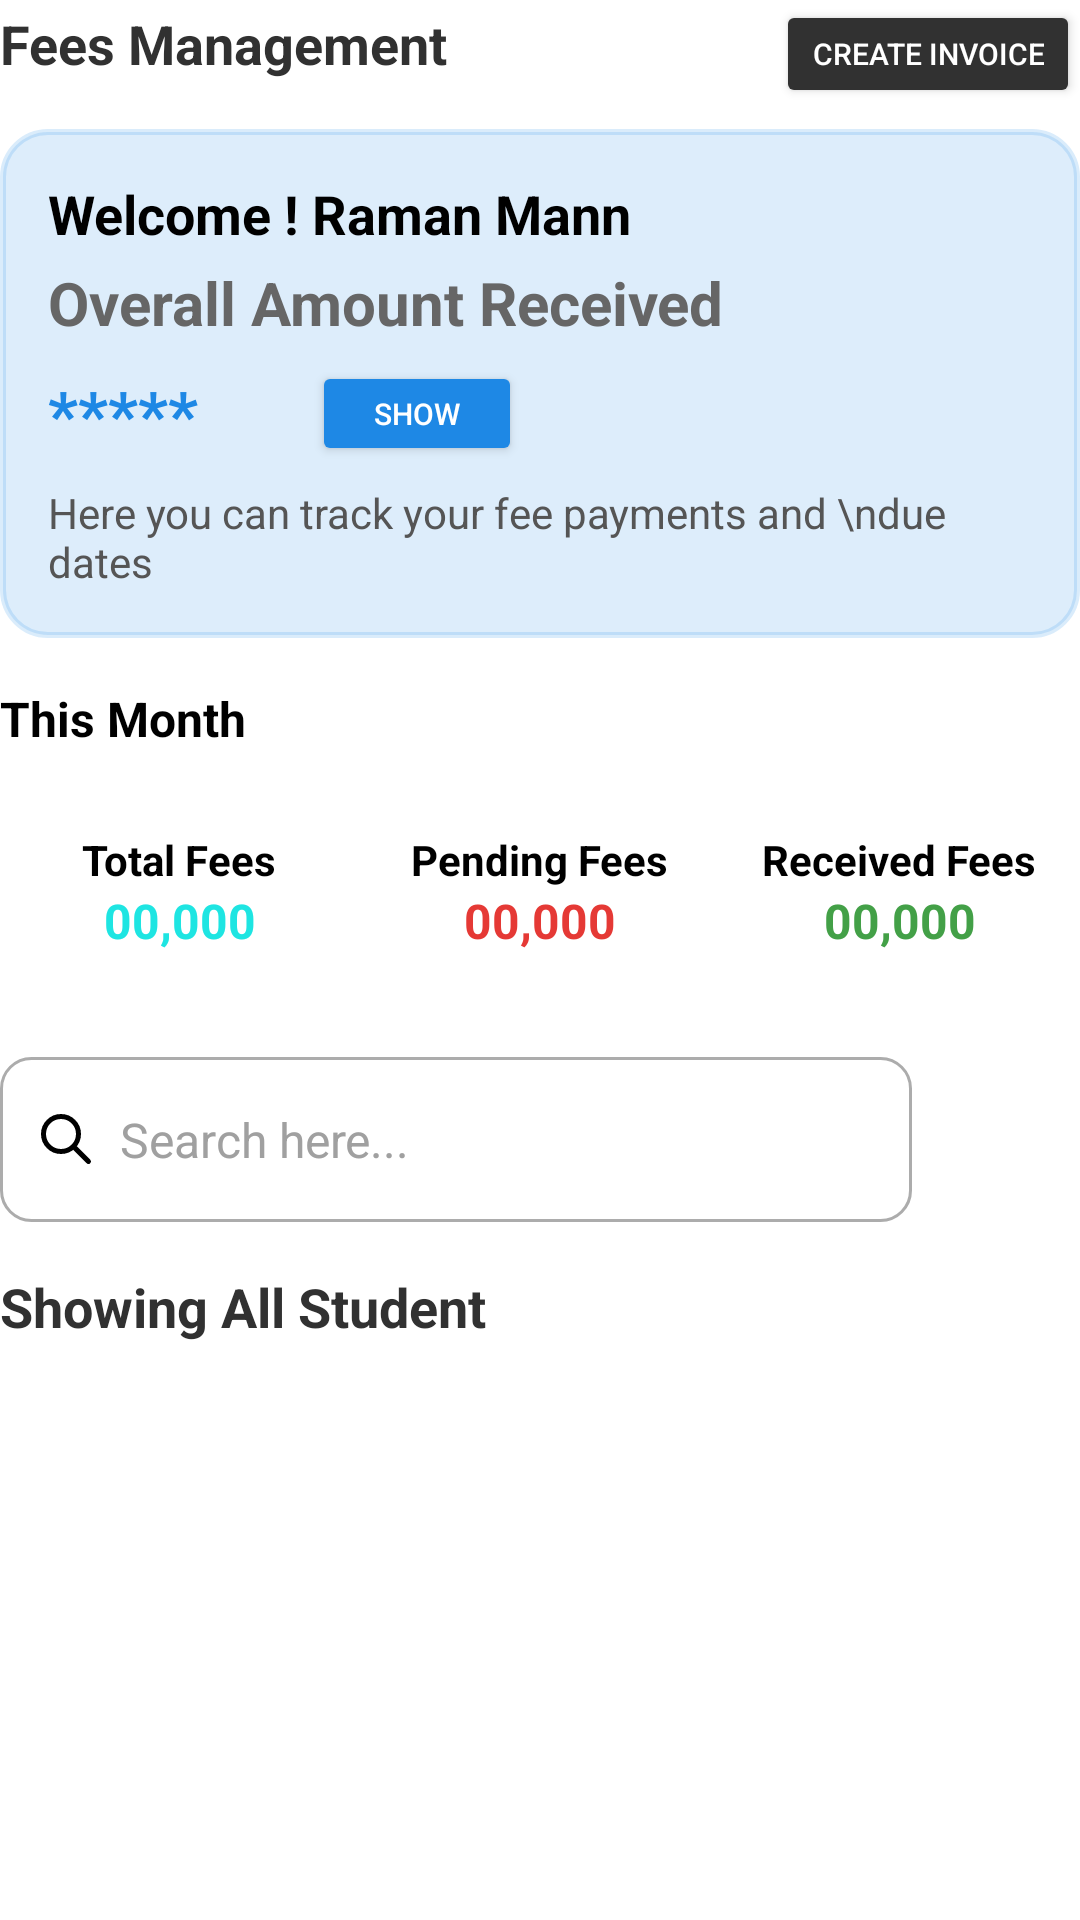

The Android layout XML behind this screen, and the referenced resources:
<!-- AndroidManifest.xml: application theme Theme.Eduvia -->
<!-- res/layout/fragment_fees.xml -->
<?xml version="1.0" encoding="utf-8"?>
<androidx.core.widget.NestedScrollView xmlns:android="http://schemas.android.com/apk/res/android"
    xmlns:tools="http://schemas.android.com/tools"
    android:layout_width="match_parent"
    android:layout_height="match_parent"
    xmlns:app="http://schemas.android.com/apk/res-auto"
    android:fillViewport="true"
    tools:context=".HomeFragment">

    <LinearLayout
        android:layout_width="match_parent"
        android:layout_height="wrap_content"
        android:orientation="vertical">

        
        <LinearLayout
            android:layout_width="match_parent"
            android:layout_height="wrap_content"
            android:layout_marginBottom="7dp"
            android:orientation="horizontal">

            <TextView
                android:layout_width="0dp"
                android:layout_height="wrap_content"
                android:layout_weight="1"
                android:text="Fees Management"
                android:textColor="#313131"
                android:textSize="18sp"
                android:textStyle="bold" />

            <Button
                android:id="@+id/btnCreateInvoice"
                android:layout_width="wrap_content"
                android:layout_height="36dp"
                android:backgroundTint="#313131"
                android:paddingLeft="12dp"
                android:paddingRight="12dp"
                android:text="Create Invoice"
                android:textColor="#FFFFFF"
                android:textSize="10sp" />
        </LinearLayout>

        
        <LinearLayout
            android:layout_width="match_parent"
            android:layout_height="wrap_content"
            android:background="@drawable/fee_total_card"
            android:backgroundTint="#291E87E4"
            android:orientation="vertical"
            android:padding="16dp">

            <TextView
                android:id="@+id/tvWelcome"
                android:layout_width="wrap_content"
                android:layout_height="wrap_content"
                android:text="Welcome ! Raman Mann"
                android:textColor="#000000"
                android:textSize="18sp"
                android:textStyle="bold" />

            <TextView
                android:id="@+id/tvOverallAmount"
                android:layout_width="wrap_content"
                android:layout_height="wrap_content"
                android:layout_marginTop="4dp"
                android:text="Overall Amount Received"
                android:textColor="#666666"
                android:textSize="20sp"
                android:textStyle="bold" />

            <LinearLayout
                android:layout_width="wrap_content"
                android:layout_height="wrap_content"
                android:layout_marginTop="6dp"
                android:gravity="center_vertical"
                android:orientation="horizontal">

                <TextView
                    android:id="@+id/tvAmountHidden"
                    android:layout_width="wrap_content"
                    android:layout_height="wrap_content"
                    android:layout_marginRight="8dp"
                    android:text="*****"
                    android:textColor="@color/tt_primary"
                    android:textSize="22sp"
                    android:textStyle="bold" />

                <Button
                    android:id="@+id/btnShowAmount"
                    android:layout_width="70dp"
                    android:layout_height="35dp"
                    android:backgroundTint="@color/tt_primary"
                    android:layout_marginLeft="30dp"
                    android:text="Show"
                    android:textColor="#FFFFFF"
                    android:textSize="10sp" />
            </LinearLayout>

            <TextView
                android:id="@+id/tvDescription"
                android:layout_width="wrap_content"
                android:layout_height="wrap_content"
                android:layout_marginTop="6dp"
                android:text="Here you can track your fee payments and \ndue dates"
                android:textColor="#555555"
                android:textSize="14sp" />
        </LinearLayout>

        
        <TextView
            android:layout_width="wrap_content"
            android:layout_height="wrap_content"
            android:layout_marginTop="16dp"
            android:text="This Month"
            android:textColor="#000000"
            android:textSize="16sp"
            android:textStyle="bold" />

        
        <LinearLayout
            android:layout_width="match_parent"
            android:layout_height="wrap_content"
            android:layout_marginTop="8dp"
            android:orientation="horizontal"
            android:weightSum="3">

            
            <LinearLayout
                android:layout_width="0dp"
                android:layout_height="70dp"
                android:layout_margin="4dp"
                android:layout_weight="1"
                android:orientation="vertical"
                android:gravity="center"
                android:background="@drawable/fee_card_bg"
                android:backgroundTint="#301EE4D0"
                android:paddingVertical="10dp">

                <TextView
                    android:layout_width="wrap_content"
                    android:layout_height="wrap_content"
                    android:text="Total Fees"
                    android:textStyle="bold"
                    android:textColor="#000000"
                    android:textSize="14sp" />

                <TextView
                    android:id="@+id/tvTotalFees"
                    android:layout_width="wrap_content"
                    android:layout_height="wrap_content"
                    android:text="00,000"
                    android:textStyle="bold"
                    android:textColor="#1EE5E2"
                    android:textSize="16sp" />
            </LinearLayout>

            
            <LinearLayout
                android:layout_width="0dp"
                android:layout_height="70dp"
                android:layout_margin="4dp"
                android:layout_weight="1"
                android:orientation="vertical"
                android:gravity="center"
                android:background="@drawable/fee_card_bg"
                android:backgroundTint="#30E23835"
                android:padding="10dp">

                <TextView
                    android:layout_width="wrap_content"
                    android:layout_height="wrap_content"
                    android:text="Pending Fees"
                    android:textStyle="bold"
                    android:textColor="#000000"
                    android:textSize="14sp" />

                <TextView
                    android:id="@+id/tvPendingFees"
                    android:layout_width="wrap_content"
                    android:layout_height="wrap_content"
                    android:text="00,000"
                    android:textStyle="bold"
                    android:textColor="#E53935"
                    android:textSize="16sp" />
            </LinearLayout>

            
            <LinearLayout
                android:layout_width="0dp"
                android:layout_height="70dp"
                android:layout_margin="4dp"
                android:layout_weight="1"
                android:orientation="vertical"
                android:gravity="center"
                android:background="@drawable/fee_card_bg"
                android:backgroundTint="#3B41E447"
                android:padding="10dp">

                <TextView
                    android:layout_width="wrap_content"
                    android:layout_height="wrap_content"
                    android:text="Received Fees"
                    android:textStyle="bold"
                    android:textColor="#000000"
                    android:textSize="14sp" />

                <TextView
                    android:id="@+id/tvReceivedFees"
                    android:layout_width="wrap_content"
                    android:layout_height="wrap_content"
                    android:text="00,000"
                    android:textStyle="bold"
                    android:textColor="#43A047"
                    android:textSize="16sp" />
            </LinearLayout>
        </LinearLayout>

        <LinearLayout
            android:layout_width="match_parent"
            android:layout_height="wrap_content"
            android:orientation="horizontal"
            android:gravity="center_vertical"
            android:paddingTop="16dp"
            android:paddingBottom="16dp">

            <EditText
                android:id="@+id/searchEditText"
                android:layout_width="178dp"
                android:layout_height="55dp"
                android:layout_weight="1"
                android:background="@drawable/input_background"
                android:drawableStart="@drawable/ic_search"
                android:drawablePadding="8dp"
                android:hint="Search here..."
                android:padding="12dp"
                android:textColorHint="#A0A0A0"
                android:textSize="16sp" />

            <ImageButton
                android:id="@+id/filterButton"
                android:layout_width="40dp"
                android:layout_height="45dp"
                android:layout_marginStart="16dp"
                android:scaleType="centerInside"
                android:background="#fff"
                android:src="@drawable/sort"
                android:contentDescription="Filter options" />
        </LinearLayout>

        <TextView
            android:layout_width="match_parent"
            android:layout_height="wrap_content"
            android:text="Showing All Student"
            android:textSize="18sp"
            android:textStyle="bold"
            android:textColor="#313131" />

        <androidx.recyclerview.widget.RecyclerView
            android:id="@+id/studentRecyclerView"
            android:layout_width="match_parent"
            android:layout_height="wrap_content"
            android:layout_marginTop="8dp"
            app:layoutManager="androidx.recyclerview.widget.LinearLayoutManager" />


    </LinearLayout>
</androidx.core.widget.NestedScrollView>
<!-- resources referenced by this layout -->
<resources>
  <color name="tt_primary">#1E88E5</color>
  <!-- drawable fee_total_card (drawable) -->
  <?xml version="1.0" encoding="utf-8"?>
  <shape xmlns:android="http://schemas.android.com/apk/res/android"
      android:shape="rectangle">
      <solid android:color="#ef32"/>
      <stroke android:width="2dp" android:color="@color/tt_primary"/>
      <corners android:radius="15dp"/>
  </shape>
  <!-- drawable ic_search (drawable) -->
  <vector xmlns:android="http://schemas.android.com/apk/res/android"
      android:width="20dp"
      android:height="20dp"
      android:viewportWidth="24"
      android:viewportHeight="24">
    <path
        android:pathData="M14.954,14.946L21,21M17,10C17,13.866 13.866,17 10,17C6.134,17 3,13.866 3,10C3,6.134 6.134,3 10,3C13.866,3 17,6.134 17,10Z"
        android:strokeLineJoin="round"
        android:strokeWidth="2"
        android:fillColor="#00000000"
        android:strokeColor="#000000"
        android:strokeLineCap="round"/>
  </vector>
  <!-- drawable input_background (drawable) -->
  <?xml version="1.0" encoding="utf-8"?>
  <shape xmlns:android="http://schemas.android.com/apk/res/android" android:shape="rectangle">
  <solid android:color="@android:color/transparent"/>
      <stroke android:color="#ACACAC" android:width="1dp"/>
      <corners android:radius="10dp"/>
  </shape>
  <style name="Theme.Eduvia" parent="Theme.MaterialComponents.DayNight.NoActionBar">
          <item name="colorPrimary">@color/tt_primary</item>
          <item name="colorSecondary">@color/tt_secondary</item>
          <item name="android:statusBarColor">@android:color/transparent</item>
          <item name="android:windowLightStatusBar">true</item>
      </style>
  <color name="tt_secondary">#FFB300</color>
</resources>
